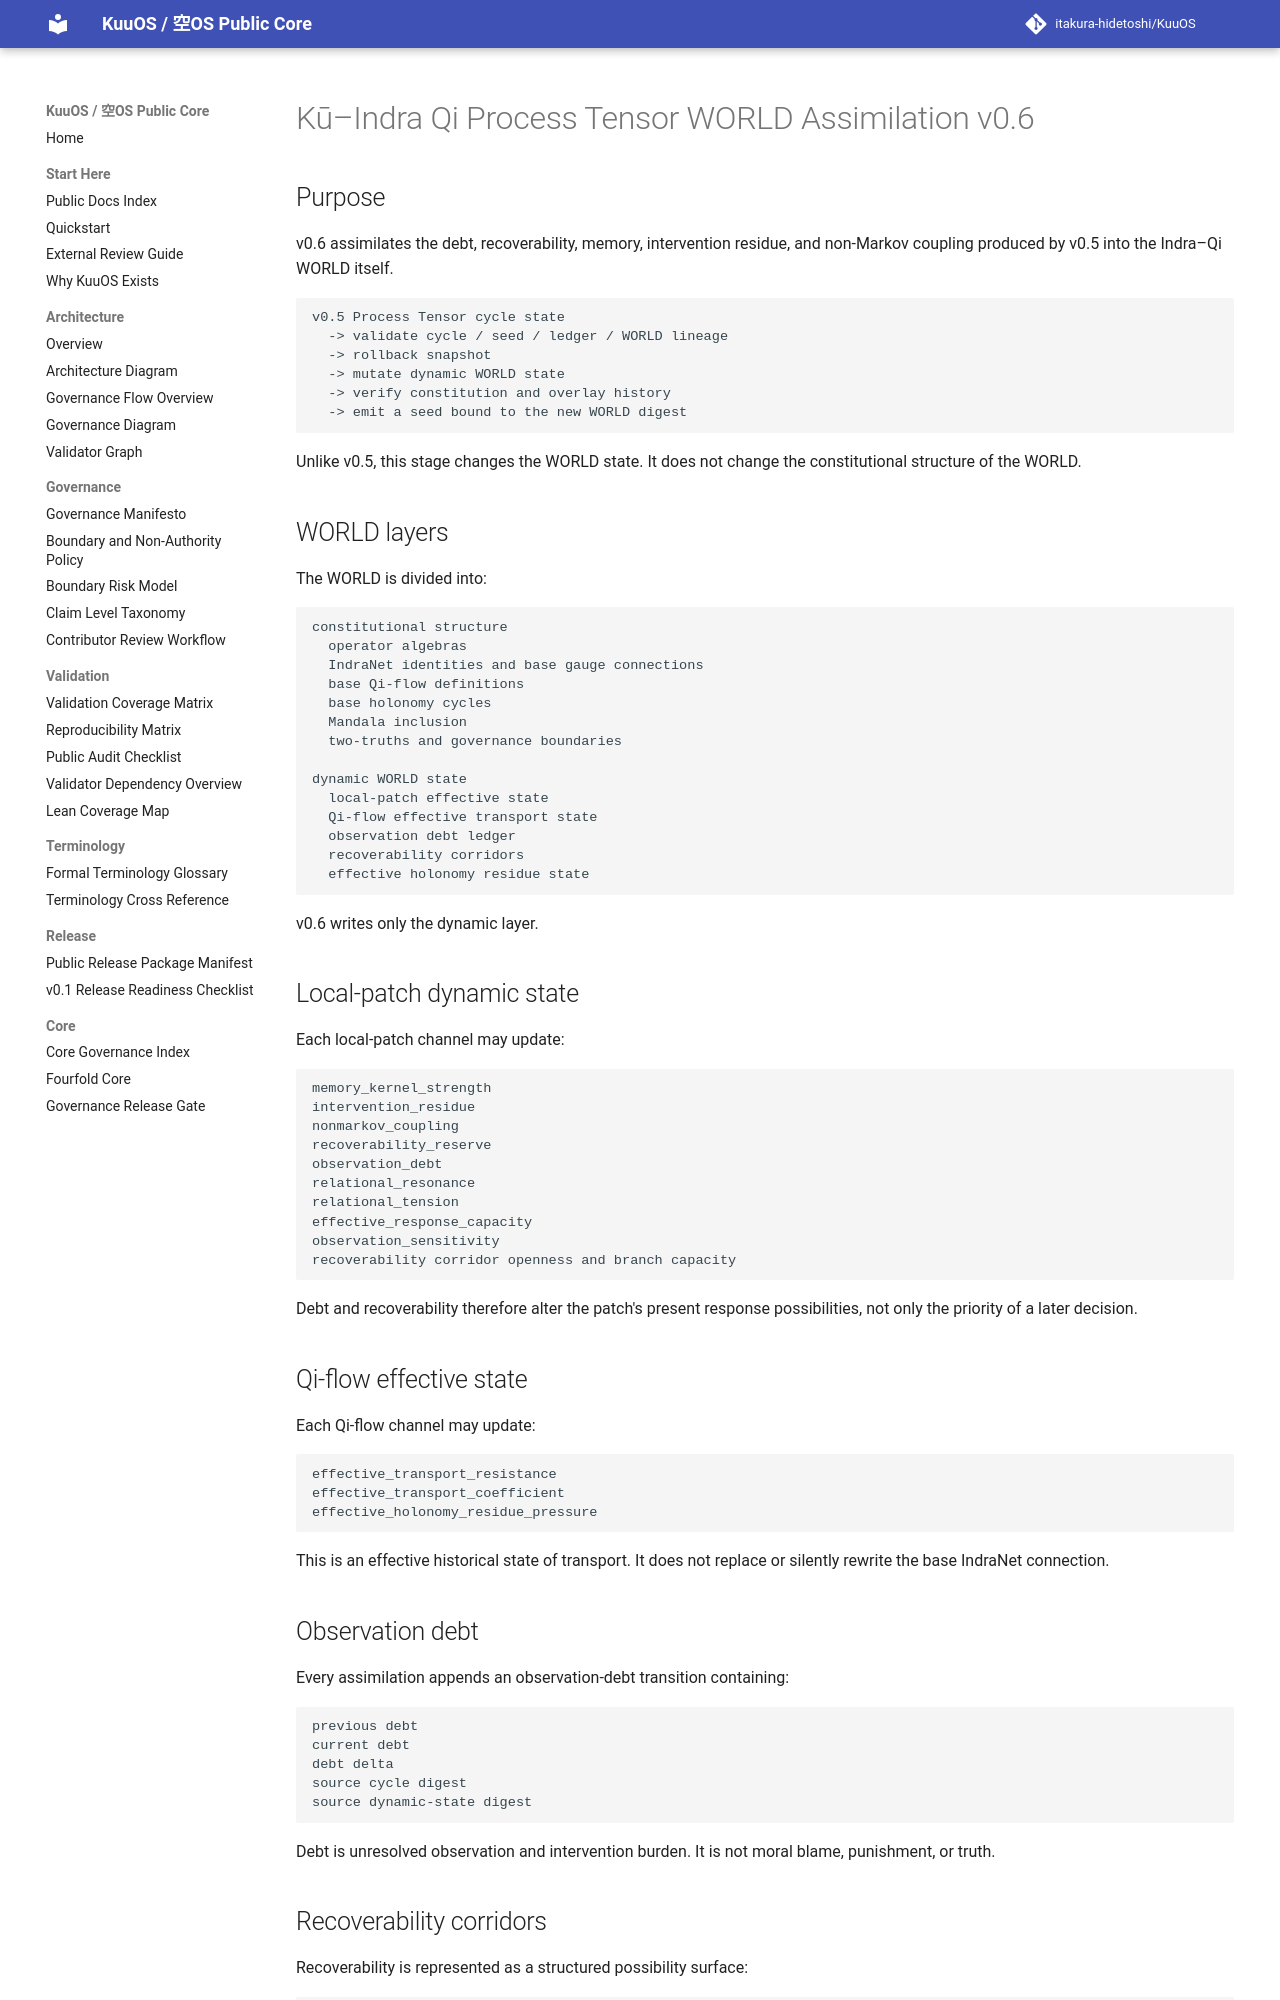

repository: itakura-hidetoshi/KuuOS · page: KU_INDRA_QI_PROCESS_TENSOR_WORLD_ASSIMILATION_v0_6/index.html · generator: mkdocs

# Kū–Indra Qi Process Tensor WORLD Assimilation v0.6

## Purpose

v0.6 assimilates the debt, recoverability, memory, intervention residue, and non-Markov coupling produced by v0.5 into the Indra–Qi WORLD itself.

```text
v0.5 Process Tensor cycle state
  -> validate cycle / seed / ledger / WORLD lineage
  -> rollback snapshot
  -> mutate dynamic WORLD state
  -> verify constitution and overlay history
  -> emit a seed bound to the new WORLD digest
```

Unlike v0.5, this stage changes the WORLD state. It does not change the constitutional structure of the WORLD.

## WORLD layers

The WORLD is divided into:

```text
constitutional structure
  operator algebras
  IndraNet identities and base gauge connections
  base Qi-flow definitions
  base holonomy cycles
  Mandala inclusion
  two-truths and governance boundaries

dynamic WORLD state
  local-patch effective state
  Qi-flow effective transport state
  observation debt ledger
  recoverability corridors
  effective holonomy residue state
```

v0.6 writes only the dynamic layer.

## Local-patch dynamic state

Each local-patch channel may update:

```text
memory_kernel_strength
intervention_residue
nonmarkov_coupling
recoverability_reserve
observation_debt
relational_resonance
relational_tension
effective_response_capacity
observation_sensitivity
recoverability corridor openness and branch capacity
```

Debt and recoverability therefore alter the patch's present response possibilities, not only the priority of a later decision.

## Qi-flow effective state

Each Qi-flow channel may update:

```text
effective_transport_resistance
effective_transport_coefficient
effective_holonomy_residue_pressure
```

This is an effective historical state of transport. It does not replace or silently rewrite the base IndraNet connection.

## Observation debt

Every assimilation appends an observation-debt transition containing:

```text
previous debt
current debt
debt delta
source cycle digest
source dynamic-state digest
```

Debt is unresolved observation and intervention burden. It is not moral blame, punishment, or truth.

## Recoverability corridors

Recoverability is represented as a structured possibility surface:

```text
corridor openness
branch capacity
status = open / constrained / critical
```

A corridor describes available repair branches. It is not permission to execute an intervention and is not a guaranteed outcome.
